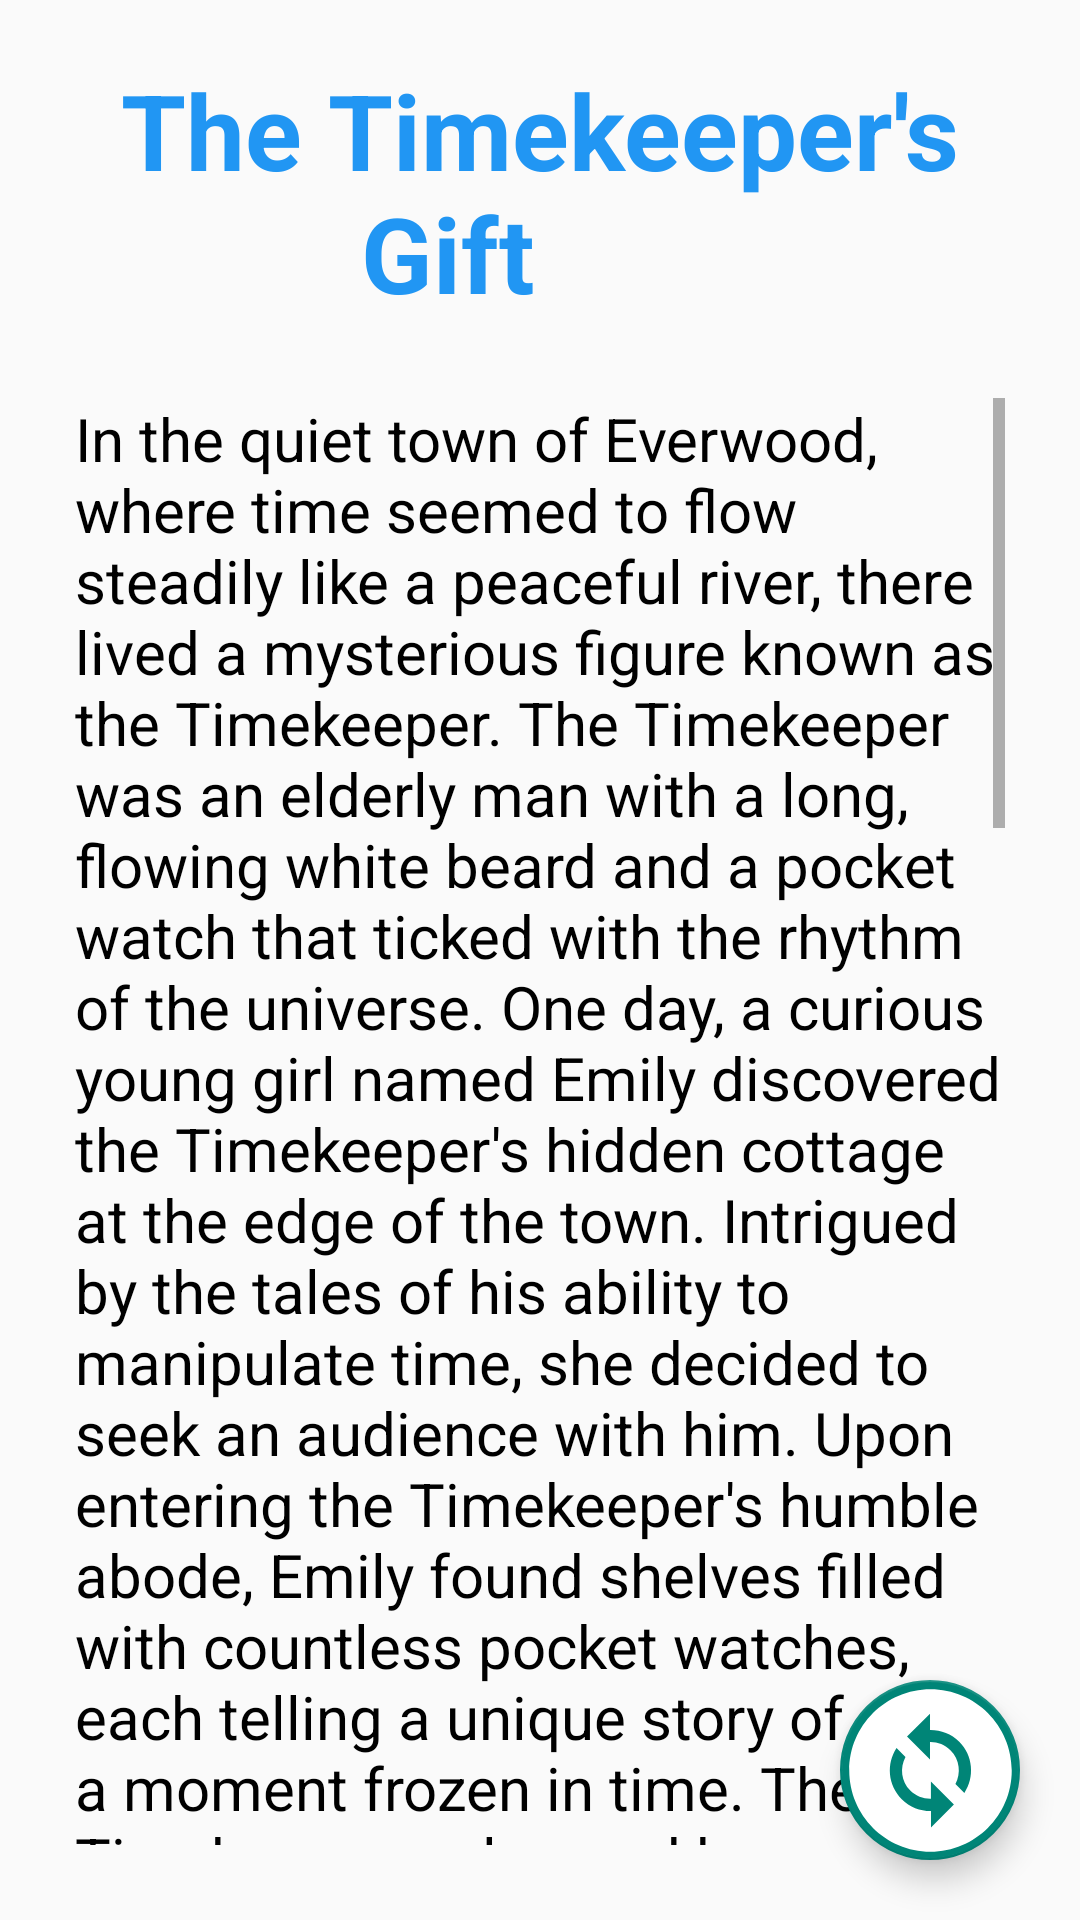

This screen was rendered from an Android layout file. Write that file and the resources it references.
<!-- AndroidManifest.xml: application theme Theme.Design.Light.NoActionBar -->
<!-- res/layout/fragment_zamaninhikayesifragment.xml -->
<?xml version="1.0" encoding="utf-8"?>
<androidx.constraintlayout.widget.ConstraintLayout xmlns:android="http://schemas.android.com/apk/res/android"
    xmlns:app="http://schemas.android.com/apk/res-auto"
    xmlns:tools="http://schemas.android.com/tools"
    android:id="@+id/frameLayout6"
    android:layout_width="match_parent"
    android:layout_height="match_parent"
    tools:context=".OrmaninSirlariHikaye">


    <com.google.android.material.floatingactionbutton.FloatingActionButton
        android:layout_width="60dp"
        android:layout_height="60dp"
        app:layout_constraintEnd_toEndOf="parent"
        app:layout_constraintBottom_toBottomOf="parent"
        android:layout_marginRight="20dp"
        android:layout_marginBottom="20dp"
        app:srcCompat="@drawable/baseline_change_circle_24"
        app:fabSize="normal"
        android:id="@+id/fabbutton"
        app:fabCustomSize="60dp"
        app:maxImageSize="65dp"
        app:tint="@color/white"/>

    <TextView
        android:layout_width="wrap_content"
        android:layout_height="wrap_content"
        android:text="@string/zamaninhikayesiingilizcebaslik"
        android:textSize="35dp"
        app:layout_constraintStart_toStartOf="parent"
        app:layout_constraintEnd_toEndOf="parent"
        app:layout_constraintTop_toTopOf="parent"
        android:layout_marginTop="20dp"
        android:textStyle="bold"
        android:textColor="#2196F3"
        android:id="@+id/baslik"
        />

    <ScrollView
        android:layout_width="0dp"
        android:layout_height="0dp"
        android:padding="15dp"
        android:layout_margin="10dp"
        app:layout_constraintBottom_toBottomOf="parent"
        app:layout_constraintEnd_toEndOf="parent"
        app:layout_constraintHorizontal_bias="0.0"
        app:layout_constraintStart_toStartOf="parent"
        app:layout_constraintTop_toBottomOf="@id/baslik"
        app:layout_constraintVertical_bias="1.0">

        <TextView
            android:layout_width="wrap_content"
            android:layout_height="wrap_content"
            android:textColor="@color/black"
            android:id="@+id/hikaye"
            android:text="@string/zamaninhikayesiingilizce"
            android:textSize="20dp"/>
    </ScrollView>


</androidx.constraintlayout.widget.ConstraintLayout>
<!-- resources referenced by this layout -->
<resources>
  <color name="black">#FF000000</color>
  <color name="white">#FFFFFFFF</color>
  <!-- drawable baseline_change_circle_24 (drawable) -->
  <vector android:height="24dp" android:tint="#452EFF"
      android:viewportHeight="24" android:viewportWidth="24"
      android:width="24dp" xmlns:android="http://schemas.android.com/apk/res/android">
      <path android:fillColor="@android:color/white" android:pathData="M12,2C6.48,2 2,6.48 2,12c0,5.52 4.48,10 10,10s10,-4.48 10,-10C22,6.48 17.52,2 12,2zM12.06,19v-2.01c-0.02,0 -0.04,0 -0.06,0c-1.28,0 -2.56,-0.49 -3.54,-1.46c-1.71,-1.71 -1.92,-4.35 -0.64,-6.29l1.1,1.1c-0.71,1.33 -0.53,3.01 0.59,4.13c0.7,0.7 1.62,1.03 2.54,1.01v-2.14l2.83,2.83L12.06,19zM16.17,14.76l-1.1,-1.1c0.71,-1.33 0.53,-3.01 -0.59,-4.13C13.79,8.84 12.9,8.5 12,8.5c-0.02,0 -0.04,0 -0.06,0v2.15L9.11,7.83L11.94,5v2.02c1.3,-0.02 2.61,0.45 3.6,1.45C17.24,10.17 17.45,12.82 16.17,14.76z"/>
  </vector>
  <string name="zamaninhikayesiingilizce">In the quiet town of Everwood, where time seemed to flow steadily like a peaceful river, there lived a mysterious figure known as the Timekeeper. The Timekeeper was an elderly man with a long, flowing white beard and a pocket watch that ticked with the rhythm of the universe.
  
  One day, a curious young girl named Emily discovered the Timekeeper\'s hidden cottage at the edge of the town. Intrigued by the tales of his ability to manipulate time, she decided to seek an audience with him.
  
  Upon entering the Timekeeper\'s humble abode, Emily found shelves filled with countless pocket watches, each telling a unique story of a moment frozen in time. The Timekeeper welcomed her and spoke of the importance of cherishing every passing moment.
  
  As they conversed, Emily shared her deepest desire: to relive a day from her childhood when her family was together and laughter echoed through their home. Touched by her sincerity, the Timekeeper decided to grant her a special gift.
  
  He handed Emily a small, ornate pocket watch and instructed her to close her eyes and think of the cherished day. With a gentle wave of his hand, the room filled with a soft, golden light, and Emily felt a magical sensation enveloping her.
  
  When she opened her eyes, Emily found herself standing in the familiar surroundings of her childhood home. Her family was gathered around the dinner table, and the warmth of their love filled the air. Overwhelmed with joy, Emily experienced the day as if time had rewound itself.
  
  As the day unfolded, Emily laughed, played, and shared precious moments with her family. However, she soon realized the true gift wasn\'t merely reliving the past but appreciating the fleeting beauty of every moment.
  
  When the day came to an end, Emily found herself back in the Timekeeper\'s cottage, holding the ornate pocket watch. Gratitude filled her heart as she thanked the Timekeeper for the priceless experience. He smiled and reminded her that while the past held cherished memories, the present was a gift waiting to be unwrapped.
  
  Emily left the cottage with a newfound appreciation for the passage of time. She carried the wisdom of the Timekeeper in her heart, understanding that each moment was a treasure to be savored and that the true magic lay in embracing the beauty of the present.</string>
  <string name="zamaninhikayesiingilizcebaslik">The Timekeeper\'s\n\t\t\t\t\t\t\t\t\t\t\t\tGift</string>
</resources>
